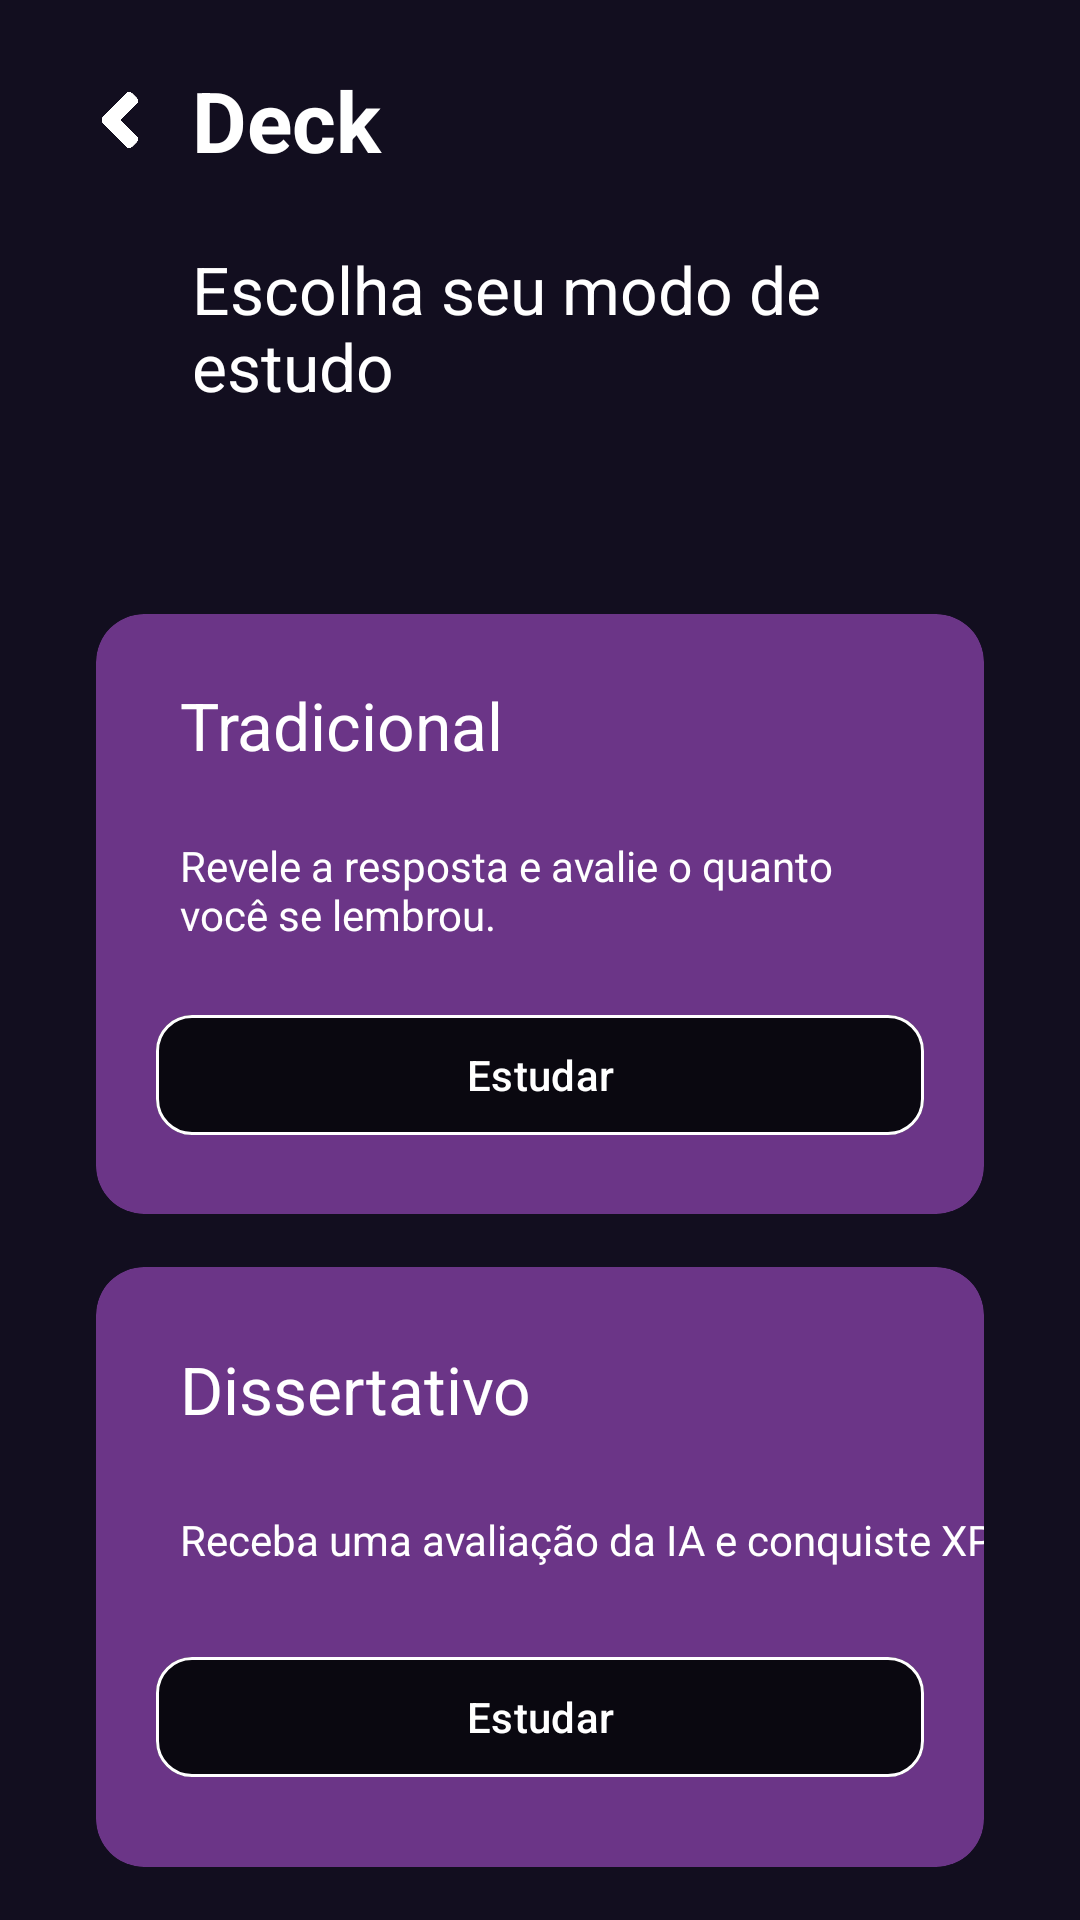

Produce the Android XML layout that renders to this screen, including the resource entries it uses.
<!-- AndroidManifest.xml: application theme Theme.ClassCardsAplicação -->
<!-- res/layout/fragment_selecionar_modo_de_estudo.xml -->
<?xml version="1.0" encoding="utf-8"?>
<androidx.constraintlayout.widget.ConstraintLayout xmlns:android="http://schemas.android.com/apk/res/android"
    xmlns:app="http://schemas.android.com/apk/res-auto"
    xmlns:tools="http://schemas.android.com/tools"
    android:layout_width="match_parent"
    android:layout_height="match_parent"
    android:background="@color/background"
    android:fillViewport="true"
    tools:context=".ui.deck.details.DeckSelecionadoFragment">

    <com.google.android.material.card.MaterialCardView
        android:id="@+id/cardModoDissertativo"
        android:layout_width="0dp"
        android:layout_height="200dp"
        android:layout_marginStart="32dp"
        android:layout_marginEnd="32dp"
        android:background="@drawable/arredondado_flash_card"
        app:cardBackgroundColor="@color/card_background"
        app:cardCornerRadius="@dimen/radius_card"
        app:cardElevation="0dp"
        app:layout_constraintBottom_toBottomOf="parent"
        app:layout_constraintEnd_toEndOf="parent"
        app:layout_constraintStart_toStartOf="parent"
        app:layout_constraintTop_toBottomOf="@id/cardModoTradicional"
        app:strokeColor="@android:color/transparent"
        app:strokeWidth="0dp">


        <androidx.constraintlayout.widget.ConstraintLayout
            android:layout_width="match_parent"
            android:layout_height="match_parent">

            <com.google.android.material.button.MaterialButton
                android:id="@+id/btnDissertativo"
                android:layout_width="match_parent"
                android:layout_height="wrap_content"
                android:layout_marginStart="20dp"
                android:layout_marginEnd="20dp"
                android:text="Estudar"
                android:textColor="@color/button_text"
                app:backgroundTint="@color/button_primary"
                app:cornerRadius="@dimen/button_radius"
                app:layout_constraintBottom_toBottomOf="parent"
                app:layout_constraintEnd_toEndOf="parent"
                app:layout_constraintHorizontal_bias="0.5"
                app:layout_constraintStart_toStartOf="parent"
                app:layout_constraintTop_toBottomOf="@+id/textView15"
                app:strokeColor="@color/button_border"
                app:strokeWidth="1dp" />

            <TextView
                android:id="@+id/textView11"
                android:layout_width="wrap_content"
                android:layout_height="wrap_content"
                android:layout_marginStart="28dp"
                android:backgroundTint="@color/error"
                android:text="Dissertativo"
                android:textColor="@color/button_text"
                android:textSize="@dimen/text_section_title"
                app:layout_constraintBottom_toTopOf="@+id/textView15"
                app:layout_constraintStart_toStartOf="parent"
                app:layout_constraintTop_toTopOf="parent" />

            <TextView
                android:id="@+id/textView15"
                android:layout_width="wrap_content"
                android:layout_height="wrap_content"
                android:layout_marginStart="28dp"
                android:backgroundTint="@color/error"
                android:text="Receba uma avaliação da IA e conquiste XP."
                android:textColor="@color/button_text"
                android:textSize="@dimen/text_secondary"
                app:layout_constraintBottom_toTopOf="@+id/btnDissertativo"
                app:layout_constraintStart_toStartOf="parent"
                app:layout_constraintTop_toBottomOf="@+id/textView11" />
        </androidx.constraintlayout.widget.ConstraintLayout>

    </com.google.android.material.card.MaterialCardView>

    <com.google.android.material.card.MaterialCardView
        android:id="@+id/cardModoTradicional"
        android:layout_width="0dp"
        android:layout_height="200dp"
        android:layout_marginStart="32dp"
        android:layout_marginTop="50dp"
        android:layout_marginEnd="32dp"
        android:background="@drawable/arredondado_flash_card"
        app:cardBackgroundColor="@color/card_background"
        app:cardCornerRadius="@dimen/radius_card"
        app:cardElevation="0dp"
        app:layout_constraintBottom_toTopOf="@id/cardModoDissertativo"
        app:layout_constraintEnd_toEndOf="parent"
        app:layout_constraintStart_toStartOf="parent"
        app:layout_constraintTop_toBottomOf="@+id/textView13"
        app:strokeColor="@android:color/transparent"
        app:strokeWidth="0dp">


        <androidx.constraintlayout.widget.ConstraintLayout
            android:layout_width="match_parent"
            android:layout_height="match_parent">

            <com.google.android.material.button.MaterialButton
                android:id="@+id/btnTradicional"
                android:layout_width="match_parent"
                android:layout_height="wrap_content"
                android:layout_marginStart="20dp"
                android:layout_marginEnd="20dp"
                android:text="Estudar"
                android:textColor="@color/button_text"
                app:backgroundTint="@color/button_primary"
                app:cornerRadius="@dimen/button_radius"
                app:layout_constraintBottom_toBottomOf="parent"
                app:layout_constraintEnd_toEndOf="parent"
                app:layout_constraintHorizontal_bias="0.5"
                app:layout_constraintStart_toStartOf="parent"
                app:layout_constraintTop_toBottomOf="@+id/textView14"
                app:strokeColor="@color/button_border"
                app:strokeWidth="1dp" />

            <TextView
                android:id="@+id/textView14"
                android:layout_width="248dp"
                android:layout_height="33dp"
                android:layout_marginStart="28dp"
                android:backgroundTint="@color/error"
                android:text="Revele a resposta e avalie o quanto você se lembrou."
                android:textColor="@color/button_text"
                android:textSize="@dimen/text_secondary"
                app:layout_constraintBottom_toTopOf="@+id/btnTradicional"
                app:layout_constraintStart_toStartOf="parent"
                app:layout_constraintTop_toBottomOf="@+id/textView5" />

            <TextView
                android:id="@+id/textView5"
                android:layout_width="wrap_content"
                android:layout_height="wrap_content"
                android:layout_marginStart="28dp"
                android:backgroundTint="@color/error"
                android:text="Tradicional"
                android:textColor="@color/button_text"
                android:textSize="@dimen/text_section_title"
                app:layout_constraintBottom_toTopOf="@+id/textView14"
                app:layout_constraintStart_toStartOf="parent"
                app:layout_constraintTop_toTopOf="parent" />

        </androidx.constraintlayout.widget.ConstraintLayout>

    </com.google.android.material.card.MaterialCardView>

    <LinearLayout
        android:id="@+id/linearLayout2"
        android:layout_width="match_parent"
        android:layout_height="wrap_content"
        android:orientation="vertical"
        android:paddingStart="@dimen/header_inset"
        android:paddingTop="@dimen/header_inset"
        android:paddingEnd="@dimen/header_inset"
        android:paddingBottom="0dp"
        app:layout_constraintEnd_toEndOf="parent"
        app:layout_constraintStart_toStartOf="parent"
        app:layout_constraintTop_toTopOf="parent">

        

        <LinearLayout
            style="@style/Widget.ClassCards.HeaderRow">

            <androidx.appcompat.widget.AppCompatImageButton
                style="@style/Widget.ClassCards.BackButton"
                android:id="@+id/btnVoltar" />

            <TextView
                android:layout_width="0dp"
                android:layout_height="wrap_content"
                android:text="Deck"
                style="@style/Widget.ClassCards.HeaderTitle"
                android:layout_weight="1" />

        </LinearLayout>


        


        


        


        


        

    </LinearLayout>

    <TextView
        android:id="@+id/textView13"
        android:layout_width="0dp"
        android:layout_height="wrap_content"
        android:layout_marginStart="64dp"
        android:layout_marginEnd="63dp"
        android:backgroundTint="@color/error"
        android:text="Escolha seu modo de estudo"
        android:textColor="@color/button_text"
        android:textSize="@dimen/text_section_title"
        app:layout_constraintBottom_toTopOf="@id/cardModoTradicional"
        app:layout_constraintEnd_toEndOf="parent"
        app:layout_constraintHorizontal_bias="0.0"
        app:layout_constraintStart_toStartOf="parent"
        app:layout_constraintTop_toBottomOf="@+id/linearLayout2"
        app:layout_constraintVertical_bias="0.772" />

</androidx.constraintlayout.widget.ConstraintLayout>
<!-- resources referenced by this layout -->
<resources>
  <color name="background">#120E1F</color>
  <color name="button_border">#FFFFFF</color>
  <color name="button_primary">#0A0810</color>
  <color name="button_text">#FFFFFF</color>
  <color name="card_background">#6B3587</color>
  <color name="error">#FF5252</color>
  <dimen name="button_radius">12dp</dimen>
  <dimen name="header_inset">16dp</dimen>
  <dimen name="radius_card">16dp</dimen>
  <dimen name="text_secondary">14sp</dimen>
  <dimen name="text_section_title">22sp</dimen>
  <!-- drawable arredondado_flash_card (drawable) -->
  <?xml version="1.0" encoding="utf-8"?>
  <shape xmlns:android="http://schemas.android.com/apk/res/android">
  
      <solid android:color="#6b3587"/>
      <corners android:radius="20dp"/>
  
  </shape>
  <style name="Widget.ClassCards.BackButton" parent="Widget.AppCompat.ImageButton">
          <item name="android:layout_width">@dimen/header_action_size</item>
          <item name="android:layout_height">@dimen/header_action_size</item>
          <item name="android:background">?attr/selectableItemBackgroundBorderless</item>
          <item name="android:padding">@dimen/spacing_smd</item>
          <item name="android:scaleType">centerCrop</item>
          <item name="android:src">@drawable/back_button</item>
          <item name="tint">@color/text_primary</item>
          <item name="android:contentDescription">@string/voltar</item>
      </style>
  <style name="Widget.ClassCards.HeaderRow" parent="">
          <item name="android:layout_width">match_parent</item>
          <item name="android:layout_height">wrap_content</item>
          <item name="android:minHeight">@dimen/header_action_size</item>
          <item name="android:orientation">horizontal</item>
          <item name="android:gravity">center_vertical</item>
      </style>
  <style name="Widget.ClassCards.HeaderTitle" parent="Widget.AppCompat.TextView">
          <item name="android:fontFamily">sans-serif</item>
          <item name="android:textSize">@dimen/header_title_size</item>
          <item name="android:textStyle">bold</item>
          <item name="android:textColor">@color/text_primary</item>
          <item name="android:gravity">center_vertical</item>
          <item name="android:layout_marginStart">0dp</item>
          <item name="android:maxLines">1</item>
          <item name="android:ellipsize">end</item>
      </style>
  <style name="Theme.ClassCardsAplicação" parent="Base.Theme.ClassCardsAplicação" />
  <dimen name="header_action_size">48dp</dimen>
  <dimen name="spacing_smd">12dp</dimen>
  <!-- drawable back_button: png bitmap (drawable, 116939 bytes) -->
  <color name="text_primary">#FFFFFF</color>
  <string name="voltar">Voltar</string>
  <dimen name="header_title_size">28sp</dimen>
  <style name="Base.Theme.ClassCardsAplicação" parent="Theme.Material3.DayNight.NoActionBar">
          
          
      </style>
</resources>
